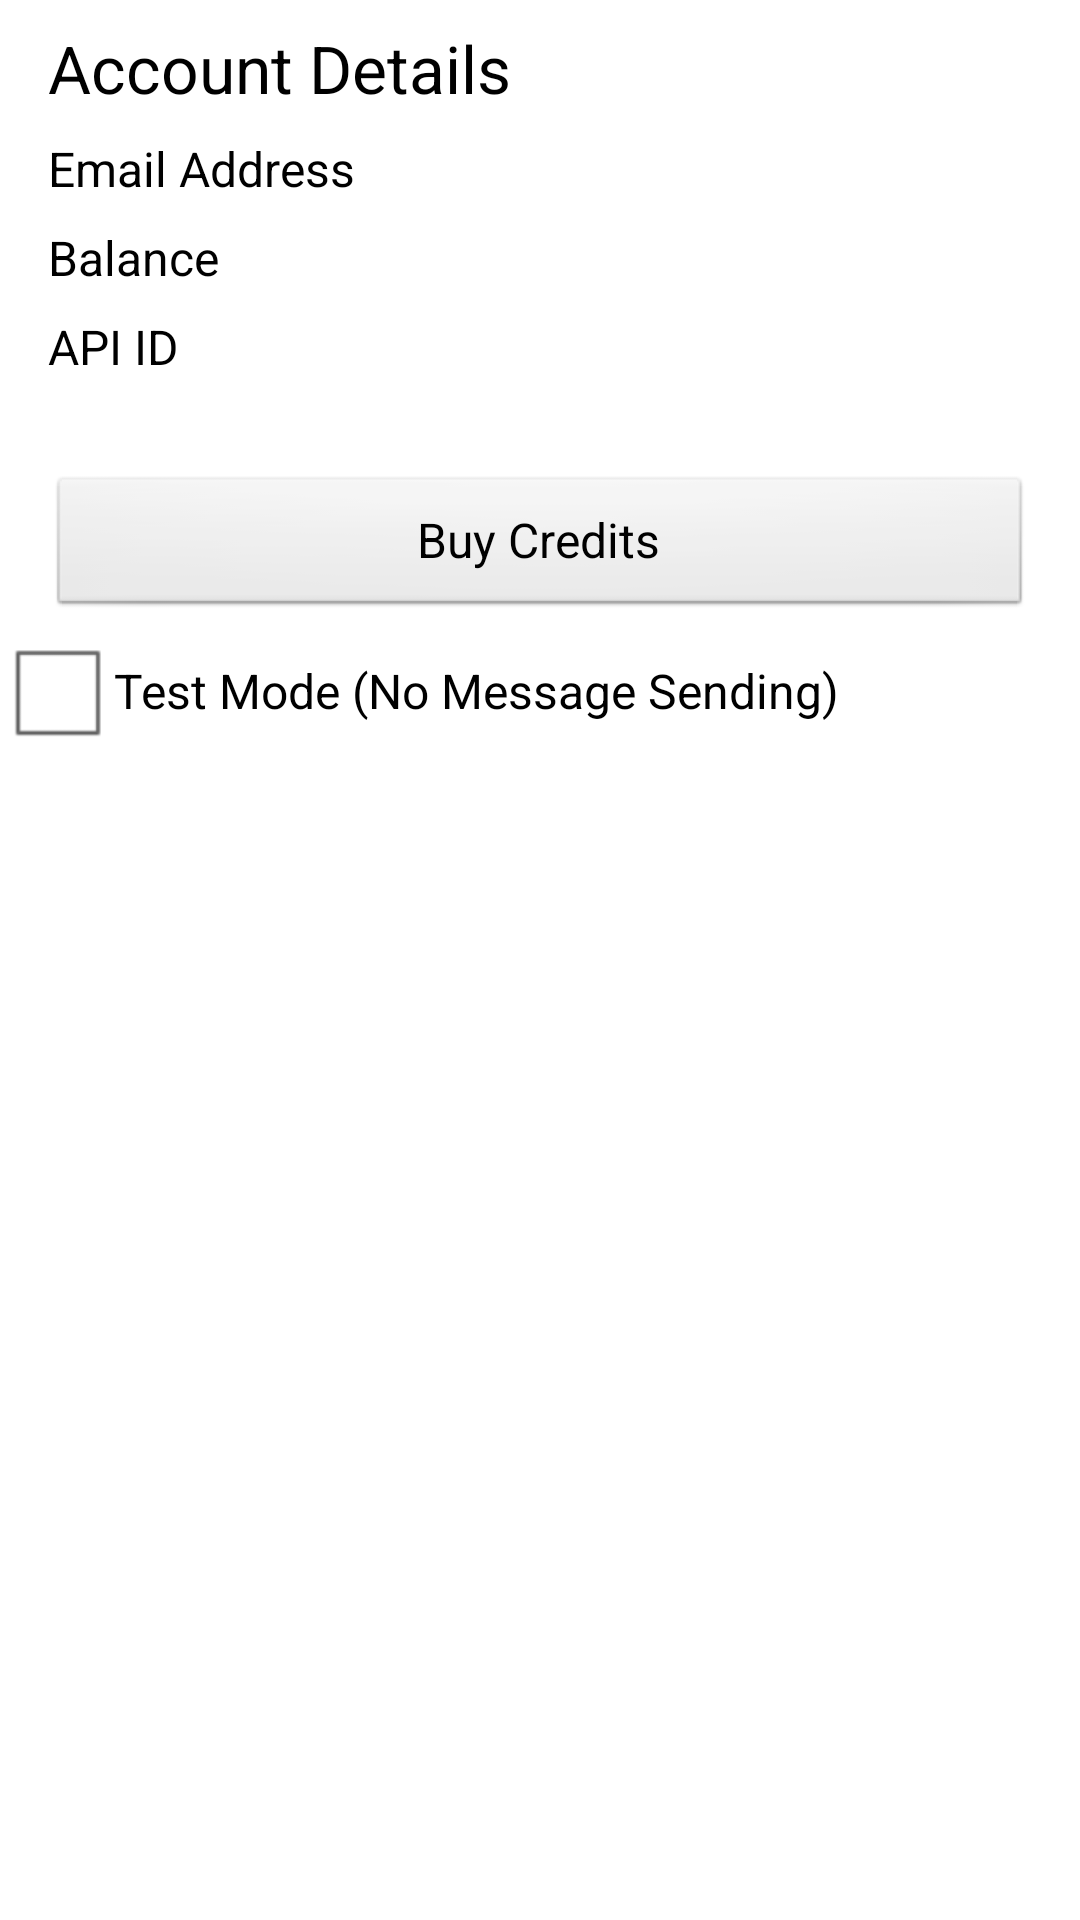

Write the Android layout XML for this screen, with the resource values it uses.
<!-- AndroidManifest.xml: application theme AppTheme -->
<!-- res/layout/android_account_screen.xml -->
<?xml version="1.0" encoding="utf-8"?>
<ScrollView xmlns:android="http://schemas.android.com/apk/res/android"
    android:layout_width="match_parent"
    android:layout_height="wrap_content"
    android:orientation="vertical" >

    <LinearLayout
        android:layout_width="match_parent"
        android:layout_height="wrap_content"
        android:orientation="vertical" >

        <TextView
            android:id="@+id/textView1"
            style="@style/InputFields"
            android:text="@string/text_account_details"
            android:textAppearance="?android:attr/textAppearanceLarge" />

        <TextView
            android:id="@+id/email_address"
            style="@style/InputFields"
            android:text="@string/text_email" />

        <TextView
            android:id="@+id/balance"
            style="@style/InputFields"
            android:text="@string/text_balance" />

        <TextView
            android:id="@+id/api_id"
            style="@style/InputFields.divider"
            android:text="@string/text_api_id" />

        <Button
            android:id="@+id/buy"
            style="@style/InputFields"
            android:text="@string/text_buy_credits" />

        <CheckBox
            android:id="@+id/cb_test_mode"
            android:layout_width="wrap_content"
            android:layout_height="wrap_content"
            android:text="@string/test_mode" />

    </LinearLayout>

</ScrollView>
<!-- resources referenced by this layout -->
<resources>
  <string name="test_mode">Test Mode (No Message Sending)</string>
  <string name="text_account_details">Account Details</string>
  <string name="text_api_id">API ID</string>
  <string name="text_balance">Balance</string>
  <string name="text_buy_credits">Buy Credits</string>
  <string name="text_email">Email Address</string>
  <style name="InputFields" parent="AppTheme">
  
          
          <item name="android:layout_width">match_parent</item>
          <item name="android:layout_height">wrap_content</item>
          <item name="android:layout_marginStart">16dip</item>
          <item name="android:layout_marginEnd">16dip</item>
          <item name="android:layout_marginTop">8dip</item>
      </style>
  <style name="InputFields.divider">
  
          
          <item name="android:layout_marginBottom">24dip</item>
      </style>
  <style name="AppTheme" parent="AppBaseTheme">
          
      </style>
  <style name="AppBaseTheme" parent="android:Theme.Light">
          
      </style>
</resources>
